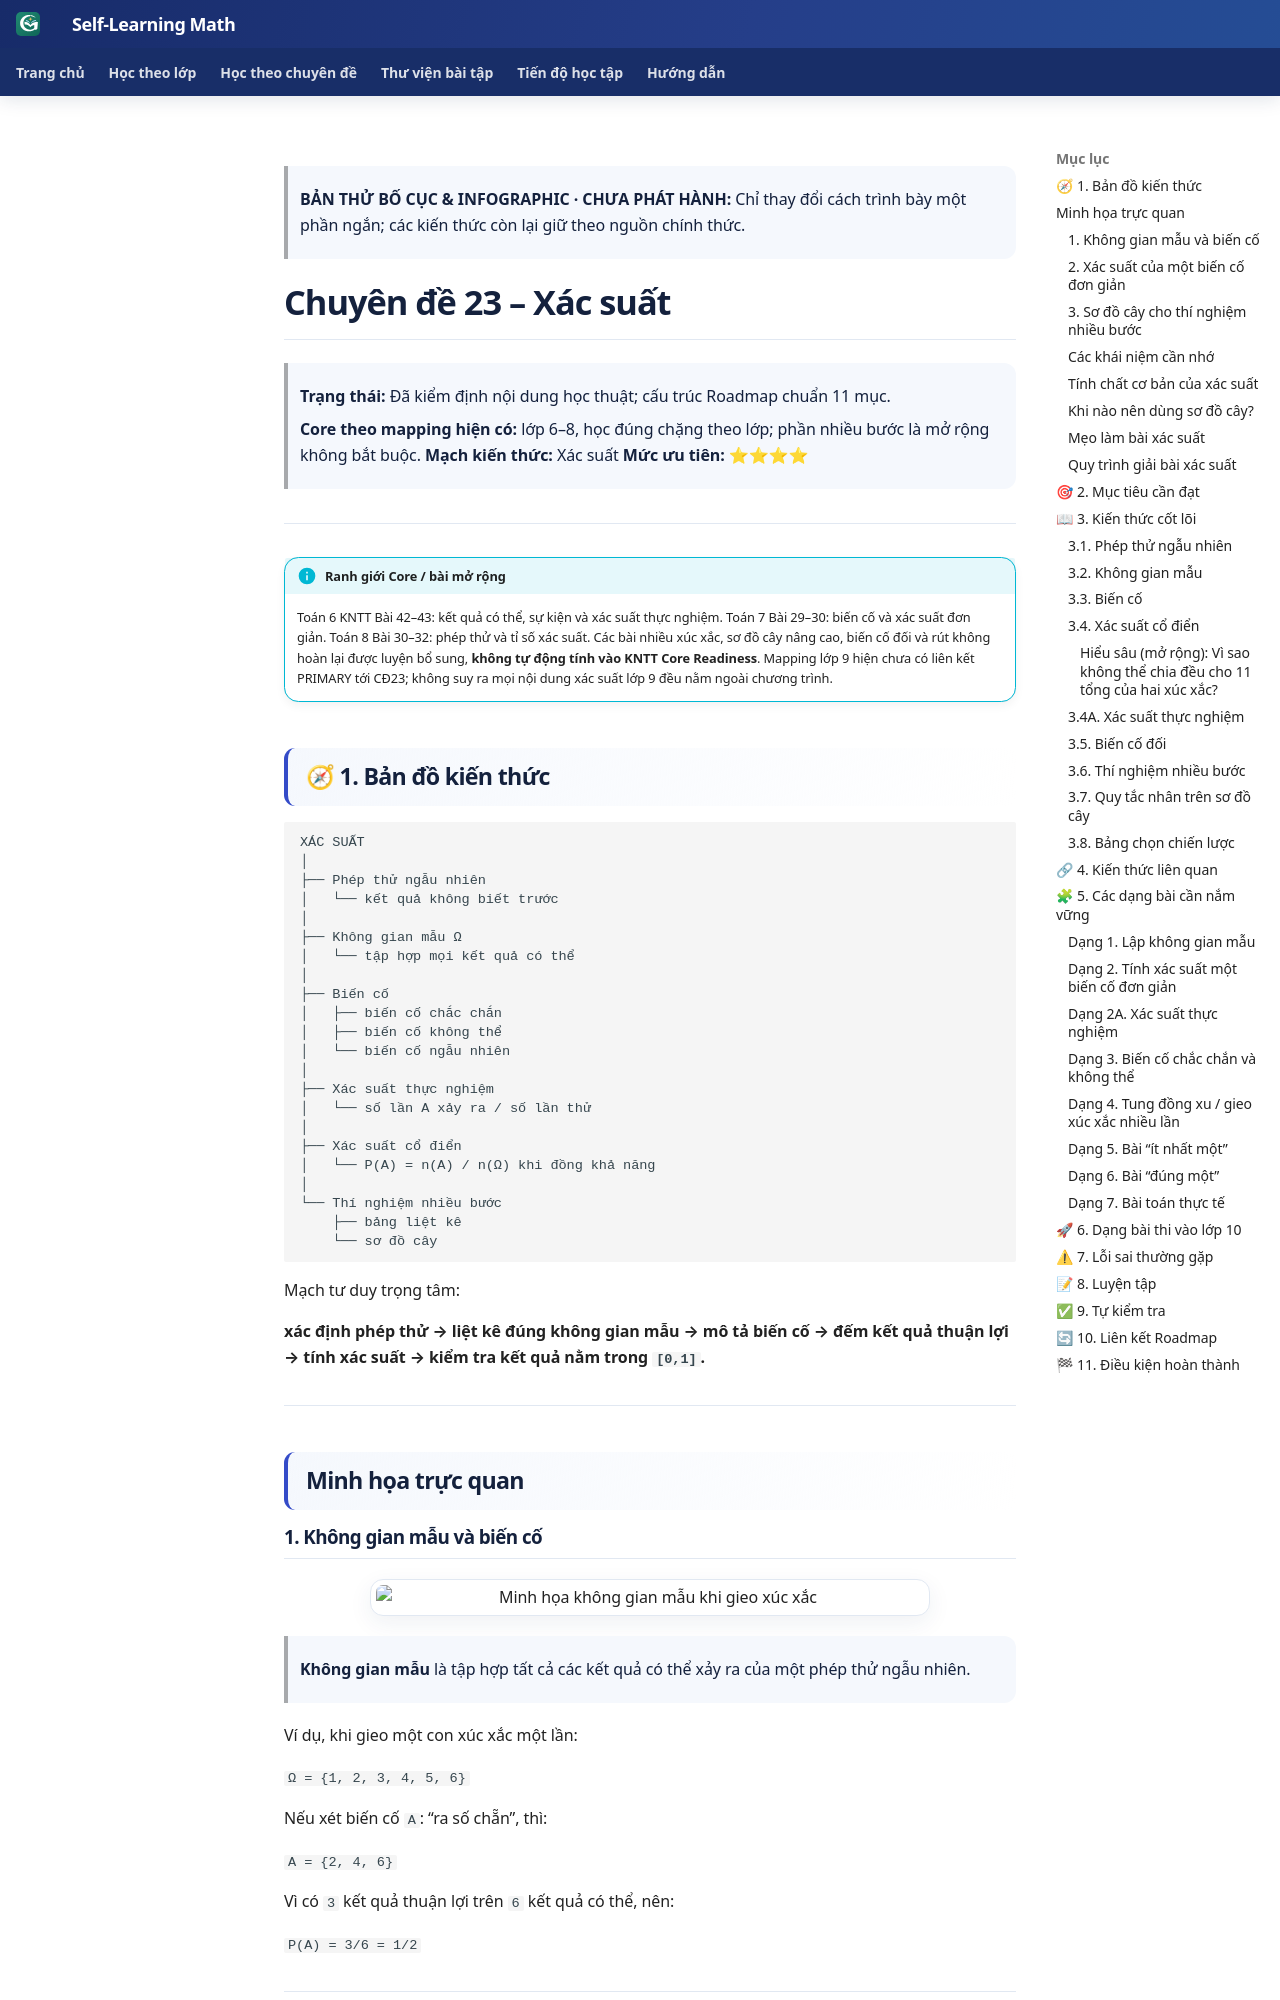

repository: TMA2015/roadmap-toan-thcs · page: kien-thuc/23-xac-suat/preview-composition-r2/index.html · generator: mkdocs

> **BẢN THỬ BỐ CỤC & INFOGRAPHIC · CHƯA PHÁT HÀNH:** Chỉ thay đổi cách trình bày một phần ngắn; các kiến thức còn lại giữ theo nguồn chính thức.

<link rel="stylesheet" href="../../../assets/stylesheets/math-knowledge-composition-v1.css">

# Chuyên đề 23 – Xác suất

> **Trạng thái:** Đã kiểm định nội dung học thuật; cấu trúc Roadmap chuẩn 11 mục.
>
> **Core theo mapping hiện có:** lớp 6–8, học đúng chặng theo lớp; phần nhiều bước là mở rộng không bắt buộc.
> **Mạch kiến thức:** Xác suất
> **Mức ưu tiên:** ⭐⭐⭐⭐

---

!!! info "Ranh giới Core / bài mở rộng"
    Toán 6 KNTT Bài 42–43: kết quả có thể, sự kiện và xác suất thực nghiệm. Toán 7 Bài 29–30: biến cố và xác suất đơn giản. Toán 8 Bài 30–32: phép thử và tỉ số xác suất. Các bài nhiều xúc xắc, sơ đồ cây nâng cao, biến cố đối và rút không hoàn lại được luyện bổ sung, **không tự động tính vào KNTT Core Readiness**. Mapping lớp 9 hiện chưa có liên kết PRIMARY tới CĐ23; không suy ra mọi nội dung xác suất lớp 9 đều nằm ngoài chương trình.

## 🧭 1. Bản đồ kiến thức

```text
XÁC SUẤT
│
├── Phép thử ngẫu nhiên
│   └── kết quả không biết trước
│
├── Không gian mẫu Ω
│   └── tập hợp mọi kết quả có thể
│
├── Biến cố
│   ├── biến cố chắc chắn
│   ├── biến cố không thể
│   └── biến cố ngẫu nhiên
│
├── Xác suất thực nghiệm
│   └── số lần A xảy ra / số lần thử
│
├── Xác suất cổ điển
│   └── P(A) = n(A) / n(Ω) khi đồng khả năng
│
└── Thí nghiệm nhiều bước
    ├── bảng liệt kê
    └── sơ đồ cây
```

Mạch tư duy trọng tâm:

**xác định phép thử → liệt kê đúng không gian mẫu → mô tả biến cố → đếm kết quả thuận lợi → tính xác suất → kiểm tra kết quả nằm trong `[0,1]`.**

---

## Minh họa trực quan

### 1. Không gian mẫu và biến cố

<p align="center">
  <img src="../../assets/probability/23/23-khong-gian-mau-xuc-xac.svg"
       alt="Minh họa không gian mẫu khi gieo xúc xắc"
       width="560">
</p>

> **Không gian mẫu** là tập hợp tất cả các kết quả có thể xảy ra của một phép thử ngẫu nhiên.

Ví dụ, khi gieo một con xúc xắc một lần:

`Ω = {1, 2, 3, 4, 5, 6}`

Nếu xét biến cố `A`: “ra số chẵn”, thì:

`A = {2, 4, 6}`

Vì có `3` kết quả thuận lợi trên `6` kết quả có thể, nên:

`P(A) = 3/6 = 1/2`

---
